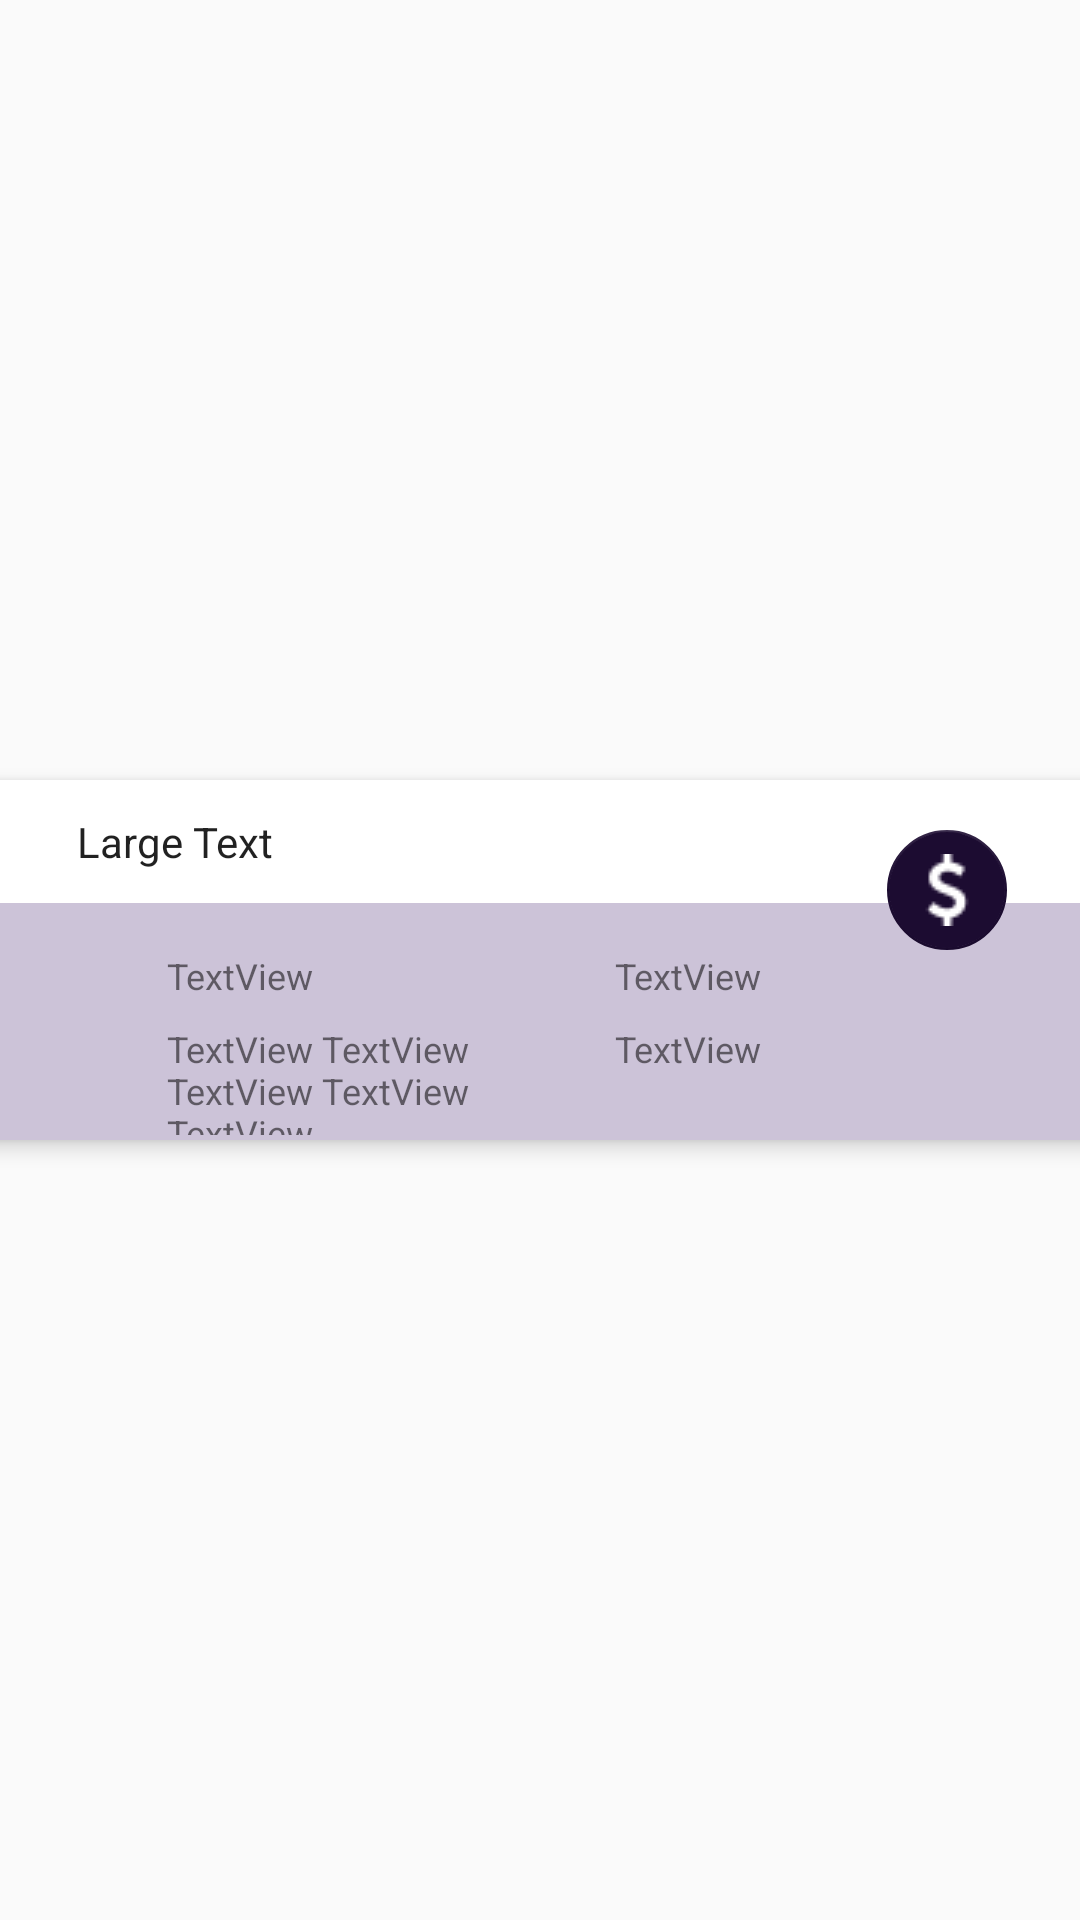

This screen was rendered from an Android layout file. Write that file and the resources it references.
<!-- AndroidManifest.xml: application theme AppTheme -->
<!-- res/layout/max_man_table_list.xml -->
<?xml version="1.0" encoding="utf-8"?>
<android.support.constraint.ConstraintLayout xmlns:android="http://schemas.android.com/apk/res/android"
    xmlns:app="http://schemas.android.com/apk/res-auto"
    xmlns:tools="http://schemas.android.com/tools"
    android:layout_width="match_parent"
    android:layout_height="match_parent"

    >

    <android.support.v7.widget.CardView
        android:layout_width="379dp"
        android:id="@+id/cv"
        app:cardElevation="4dp"
        android:layout_height="120dp"
        app:layout_constraintRight_toRightOf="parent"
        app:layout_constraintLeft_toLeftOf="parent"
        app:layout_constraintBottom_toBottomOf="parent"
        app:layout_constraintTop_toTopOf="parent"
        android:layout_marginEnd="24dp"
        android:layout_marginRight="24dp"
        android:layout_marginStart="24dp"
        android:layout_marginLeft="24dp"
        android:layout_marginTop="8dp"
        android:layout_marginBottom="8dp">

        <android.support.constraint.ConstraintLayout
            android:orientation="vertical"
            android:layout_width="match_parent"
            android:layout_height="match_parent">

            <android.support.constraint.ConstraintLayout
                android:orientation="vertical"
                android:layout_width="0dp"
                android:layout_height="79dp"
                android:background="@color/colorPrimaryLight"
                app:layout_constraintRight_toRightOf="parent"
                app:layout_constraintLeft_toLeftOf="parent"
                app:layout_constraintBottom_toBottomOf="parent"
                android:id="@+id/constraintLayout"
                app:layout_constraintHorizontal_bias="1.0">

                <TextView
                    android:text="TextView"
                    android:layout_width="wrap_content"
                    android:layout_height="wrap_content"
                    android:id="@+id/max_min_txt_max"
                    android:textSize="12sp"
                    app:layout_constraintTop_toTopOf="parent"
                    app:layout_constraintRight_toRightOf="parent"
                    app:layout_constraintLeft_toLeftOf="parent"
                    app:layout_constraintBottom_toBottomOf="parent"
                    app:layout_constraintHorizontal_bias="0.11"
                    android:layout_marginStart="32dp"
                    android:layout_marginLeft="32dp"
                    app:layout_constraintVertical_bias="0.0"
                    android:layout_marginTop="16dp" />

                <TextView
                    android:text="TextView"
                    android:layout_width="wrap_content"
                    android:layout_height="wrap_content"
                    android:id="@+id/max_min_txt_min"
                    android:textSize="12sp"
                    android:layout_marginStart="32dp"
                    app:layout_constraintLeft_toRightOf="@+id/max_min_txt_max"
                    android:layout_marginLeft="32dp"
                    app:layout_constraintTop_toTopOf="@+id/max_min_txt_max"
                    app:layout_constraintRight_toRightOf="parent"
                    app:layout_constraintHorizontal_bias="0.37" />

                <TextView
                    android:text="TextView TextView TextView TextView TextView"
                    android:layout_width="129dp"
                    android:layout_height="37dp"
                    android:id="@+id/max_min_txt_maxbank"
                    android:textSize="12sp"
                    app:layout_constraintTop_toBottomOf="@+id/max_min_txt_max"
                    app:layout_constraintLeft_toLeftOf="@+id/max_min_txt_max"
                    android:layout_marginTop="8dp"
                    app:layout_constraintRight_toLeftOf="@+id/mybanks_txt_eur_sell"
                    android:layout_marginEnd="8dp"
                    android:layout_marginRight="8dp"
                    app:layout_constraintHorizontal_bias="0.0" />

                <TextView
                    android:text="TextView"
                    android:layout_width="wrap_content"
                    android:layout_height="wrap_content"
                    android:id="@+id/mybanks_txt_eur_sell"
                    android:textSize="12sp"
                    app:layout_constraintTop_toBottomOf="@+id/max_min_txt_max"
                    android:layout_marginTop="8dp"
                    app:layout_constraintLeft_toLeftOf="@+id/max_min_txt_min"
                    app:layout_constraintRight_toRightOf="parent"
                    app:layout_constraintHorizontal_bias="0.0" />
            </android.support.constraint.ConstraintLayout>

            <TextView
                android:layout_height="wrap_content"
                android:textAppearance="?android:attr/textAppearance"
                android:text="Large Text"
                android:id="@+id/mybanks_txt_bank_title"
                android:layout_width="wrap_content"
                android:layout_marginTop="8dp"
                app:layout_constraintTop_toTopOf="parent"
                app:layout_constraintBottom_toTopOf="@+id/constraintLayout"
                android:layout_marginBottom="8dp"
                app:layout_constraintVertical_bias="0.52"
                android:layout_marginEnd="16dp"
                app:layout_constraintRight_toRightOf="parent"
                android:layout_marginRight="16dp"
                android:layout_marginStart="32dp"
                app:layout_constraintLeft_toLeftOf="parent"
                android:layout_marginLeft="32dp"
                app:layout_constraintHorizontal_bias="0.01" />

            <android.support.design.widget.FloatingActionButton
                android:layout_width="wrap_content"
                android:layout_height="wrap_content"
                android:clickable="true"
                app:fabSize="mini"
                app:srcCompat="@drawable/ic_usd"
                android:id="@+id/FloatingActionButton_min_max_c"
                app:elevation="0dp"
                app:backgroundTint="?attr/colorPrimary"
                android:layout_marginEnd="16dp"
                app:layout_constraintRight_toRightOf="parent"
                android:layout_marginRight="16dp"
                android:layout_marginTop="32dp"
                app:layout_constraintTop_toTopOf="parent"
                android:layout_marginStart="16dp"
                app:layout_constraintLeft_toLeftOf="parent"
                android:layout_marginLeft="16dp"
                app:layout_constraintHorizontal_bias="0.94"
                app:layout_constraintBottom_toTopOf="@+id/constraintLayout" />

        </android.support.constraint.ConstraintLayout>

    </android.support.v7.widget.CardView>

</android.support.constraint.ConstraintLayout>
<!-- resources referenced by this layout -->
<resources>
  <color name="colorPrimaryLight">#ccc3d8</color>
  <!-- drawable ic_usd: png bitmap (drawable, 15329 bytes) -->
  <style name="AppTheme" parent="Theme.AppCompat.Light">
          
          <item name="colorPrimary">@color/colorPrimary</item>
          <item name="colorPrimaryDark">@color/colorPrimaryDark</item>
          <item name="colorAccent">@color/colorAccent</item>
      </style>
  <color name="colorPrimary">#1c0c31</color>
  <color name="colorPrimaryDark">#000000</color>
  <color name="colorAccent">#E65100
          </color>
</resources>
